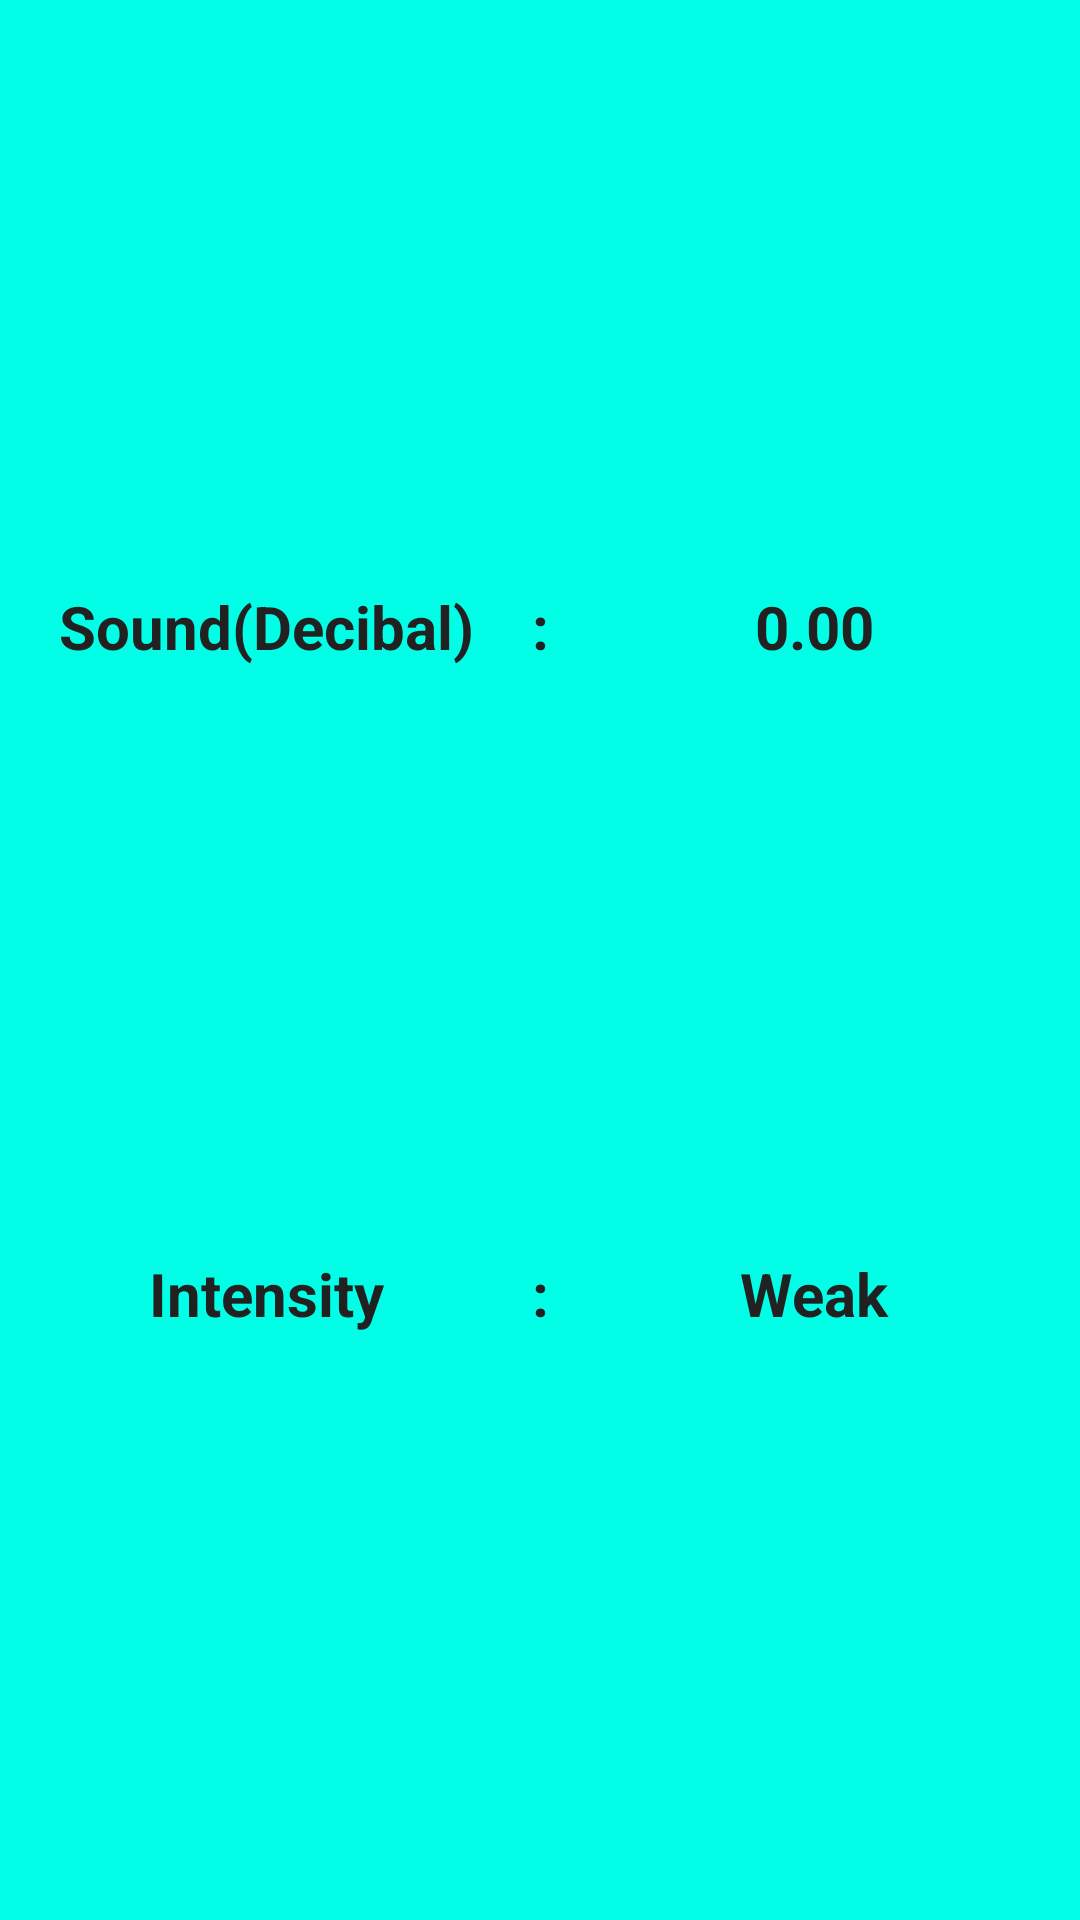

The Android layout XML behind this screen, and the referenced resources:
<!-- AndroidManifest.xml: application theme AppTheme -->
<!-- res/layout/activity_noise.xml -->
<?xml version="1.0" encoding="utf-8"?>
<androidx.constraintlayout.widget.ConstraintLayout xmlns:android="http://schemas.android.com/apk/res/android"
    xmlns:app="http://schemas.android.com/apk/res-auto"
    xmlns:tools="http://schemas.android.com/tools"
    android:layout_width="match_parent"
    android:layout_height="match_parent"
    android:background="@color/colorPrimary"
    tools:context=".NoisePollutionActivity">

    <androidx.constraintlayout.widget.ConstraintLayout
        android:layout_width="match_parent"
        android:layout_height="match_parent"
        android:background="@drawable/foreground"
        tools:layout_editor_absoluteX="35dp"
        tools:layout_editor_absoluteY="48dp">

        <TextView
            android:id="@+id/textView4"
            android:layout_width="wrap_content"
            android:layout_height="wrap_content"
            android:text="Sound(Decibal)"
            android:textColor="@color/primary_text"
            android:textSize="20sp"
            android:textStyle="bold"
            app:layout_constraintBottom_toTopOf="@+id/textView8"
            app:layout_constraintEnd_toStartOf="@+id/textView7"
            app:layout_constraintHorizontal_bias="0.5"
            app:layout_constraintStart_toStartOf="parent"
            app:layout_constraintTop_toTopOf="parent" />

        <TextView
            android:id="@+id/textView7"
            android:layout_width="wrap_content"
            android:layout_height="wrap_content"
            android:layout_marginHorizontal="10dp"
            android:text=":"
            android:textColor="@color/primary_text"
            android:textSize="20sp"
            android:textStyle="bold"
            app:layout_constraintBottom_toBottomOf="@+id/textView4"
            app:layout_constraintEnd_toEndOf="parent"
            app:layout_constraintStart_toStartOf="parent"
            app:layout_constraintTop_toTopOf="@+id/textView4" />

        <TextView
            android:id="@+id/tv_sound"
            android:layout_width="wrap_content"
            android:layout_height="wrap_content"
            android:text="0.00"
            android:textColor="@color/primary_text"
            android:textSize="20sp"
            android:textStyle="bold"
            app:layout_constraintBottom_toBottomOf="@+id/textView7"
            app:layout_constraintEnd_toEndOf="parent"
            app:layout_constraintStart_toEndOf="@+id/textView7"
            app:layout_constraintTop_toTopOf="@+id/textView7" />

        <TextView
            android:id="@+id/textView8"
            android:layout_width="wrap_content"
            android:layout_height="wrap_content"
            android:text="Intensity"
            android:textColor="@color/primary_text"
            android:textSize="20sp"
            android:textStyle="bold"
            app:layout_constraintBottom_toBottomOf="parent"
            app:layout_constraintEnd_toStartOf="@+id/textView7"
            app:layout_constraintHorizontal_bias="0.5"
            app:layout_constraintStart_toStartOf="parent"
            app:layout_constraintTop_toBottomOf="@+id/textView4" />

        <TextView
            android:id="@+id/textView9"
            android:layout_width="wrap_content"
            android:layout_height="wrap_content"
            android:layout_marginHorizontal="10dp"
            android:text=":"
            android:textColor="@color/primary_text"
            android:textSize="20sp"
            android:textStyle="bold"
            app:layout_constraintBottom_toBottomOf="@+id/textView8"
            app:layout_constraintEnd_toEndOf="parent"
            app:layout_constraintStart_toStartOf="parent"
            app:layout_constraintTop_toTopOf="@+id/textView8" />

        <TextView
            android:id="@+id/tv_intensity"
            android:layout_width="wrap_content"
            android:layout_height="wrap_content"
            android:text="Weak"
            android:textColor="@color/primary_text"
            android:textSize="20sp"
            android:textStyle="bold"
            app:layout_constraintBottom_toBottomOf="@+id/textView9"
            app:layout_constraintEnd_toEndOf="parent"
            app:layout_constraintStart_toEndOf="@+id/textView9"
            app:layout_constraintTop_toTopOf="@+id/textView9" />
    </androidx.constraintlayout.widget.ConstraintLayout>


</androidx.constraintlayout.widget.ConstraintLayout>
<!-- resources referenced by this layout -->
<resources>
  <color name="colorPrimary">#00FFE6</color>
  <color name="primary_text">#212121</color>
  <style name="AppTheme" parent="Theme.AppCompat.Light.DarkActionBar">
          
          <item name="colorPrimary">@color/colorPrimary</item>
          <item name="colorPrimaryDark">@color/colorAccent</item>
          <item name="colorAccent">@color/colorAccent</item>
          <item name="android:windowLightStatusBar">true</item>
      </style>
  <style name="Theme.AppCompat.Light.DarkActionBar" parent="@style/Theme.AppCompat.Light">
          <item name="actionBarStyle">@style/Widget.Styled.ActionBar</item>
      </style>
  <color name="colorAccent">#00cbb4</color>
  <style name="Widget.Styled.ActionBar" parent="@style/Widget.AppCompat.Light.ActionBar">
          <item name="titleTextStyle">@style/ActionBarTitleText</item>
          <item name="background">@color/colorPrimary</item>
      </style>
  <style name="ActionBarTitleText" parent="@style/TextAppearance.AppCompat.Widget.ActionBar.Title">
      <item name="android:textColor">@color/primary_text_action_bar</item>
      </style>
  <color name="primary_text_action_bar">#024E46</color>
</resources>
